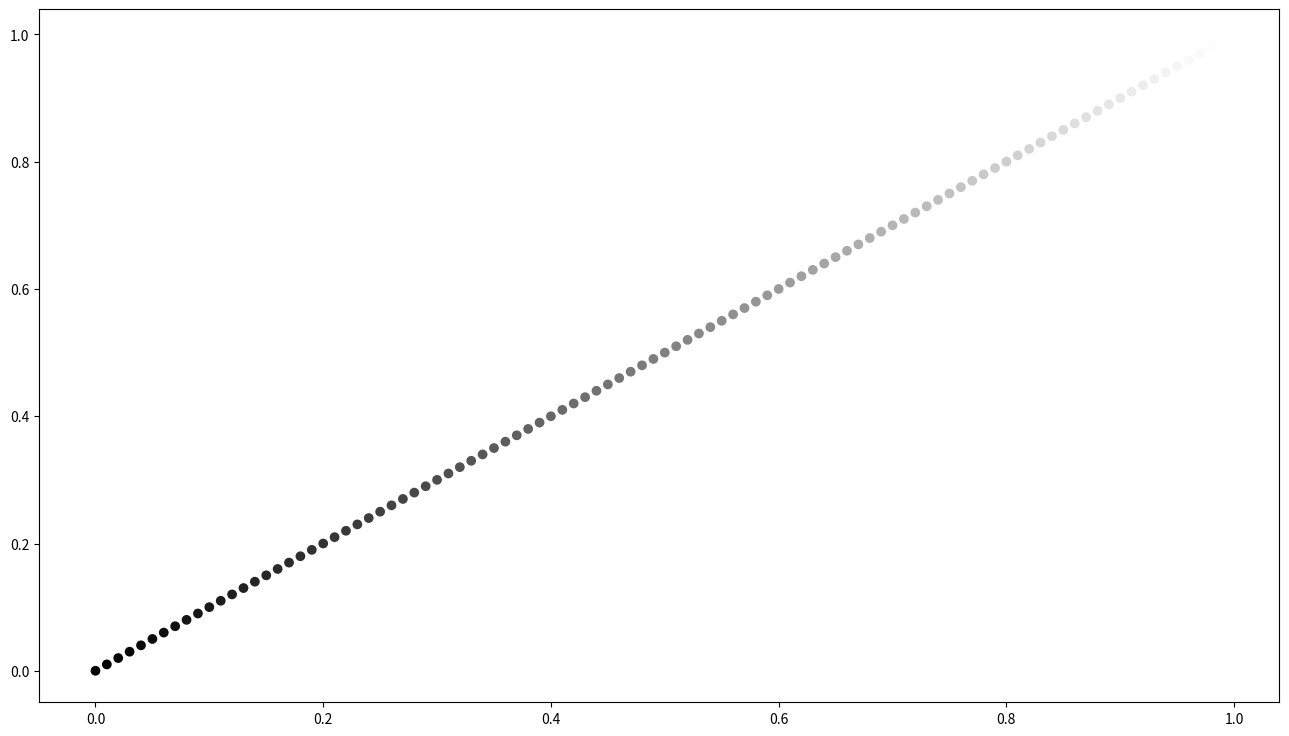

Reproduce this figure in Python.
import numpy as np
import matplotlib.pyplot as plt
probabilities = np.arange(0,1,.01)
fig, ax = plt.subplots( nrows=1, ncols=1 ,figsize=(16,9)) 
   
ax.scatter(probabilities,probabilities, c=probabilities, cmap='gray')
plt.show()